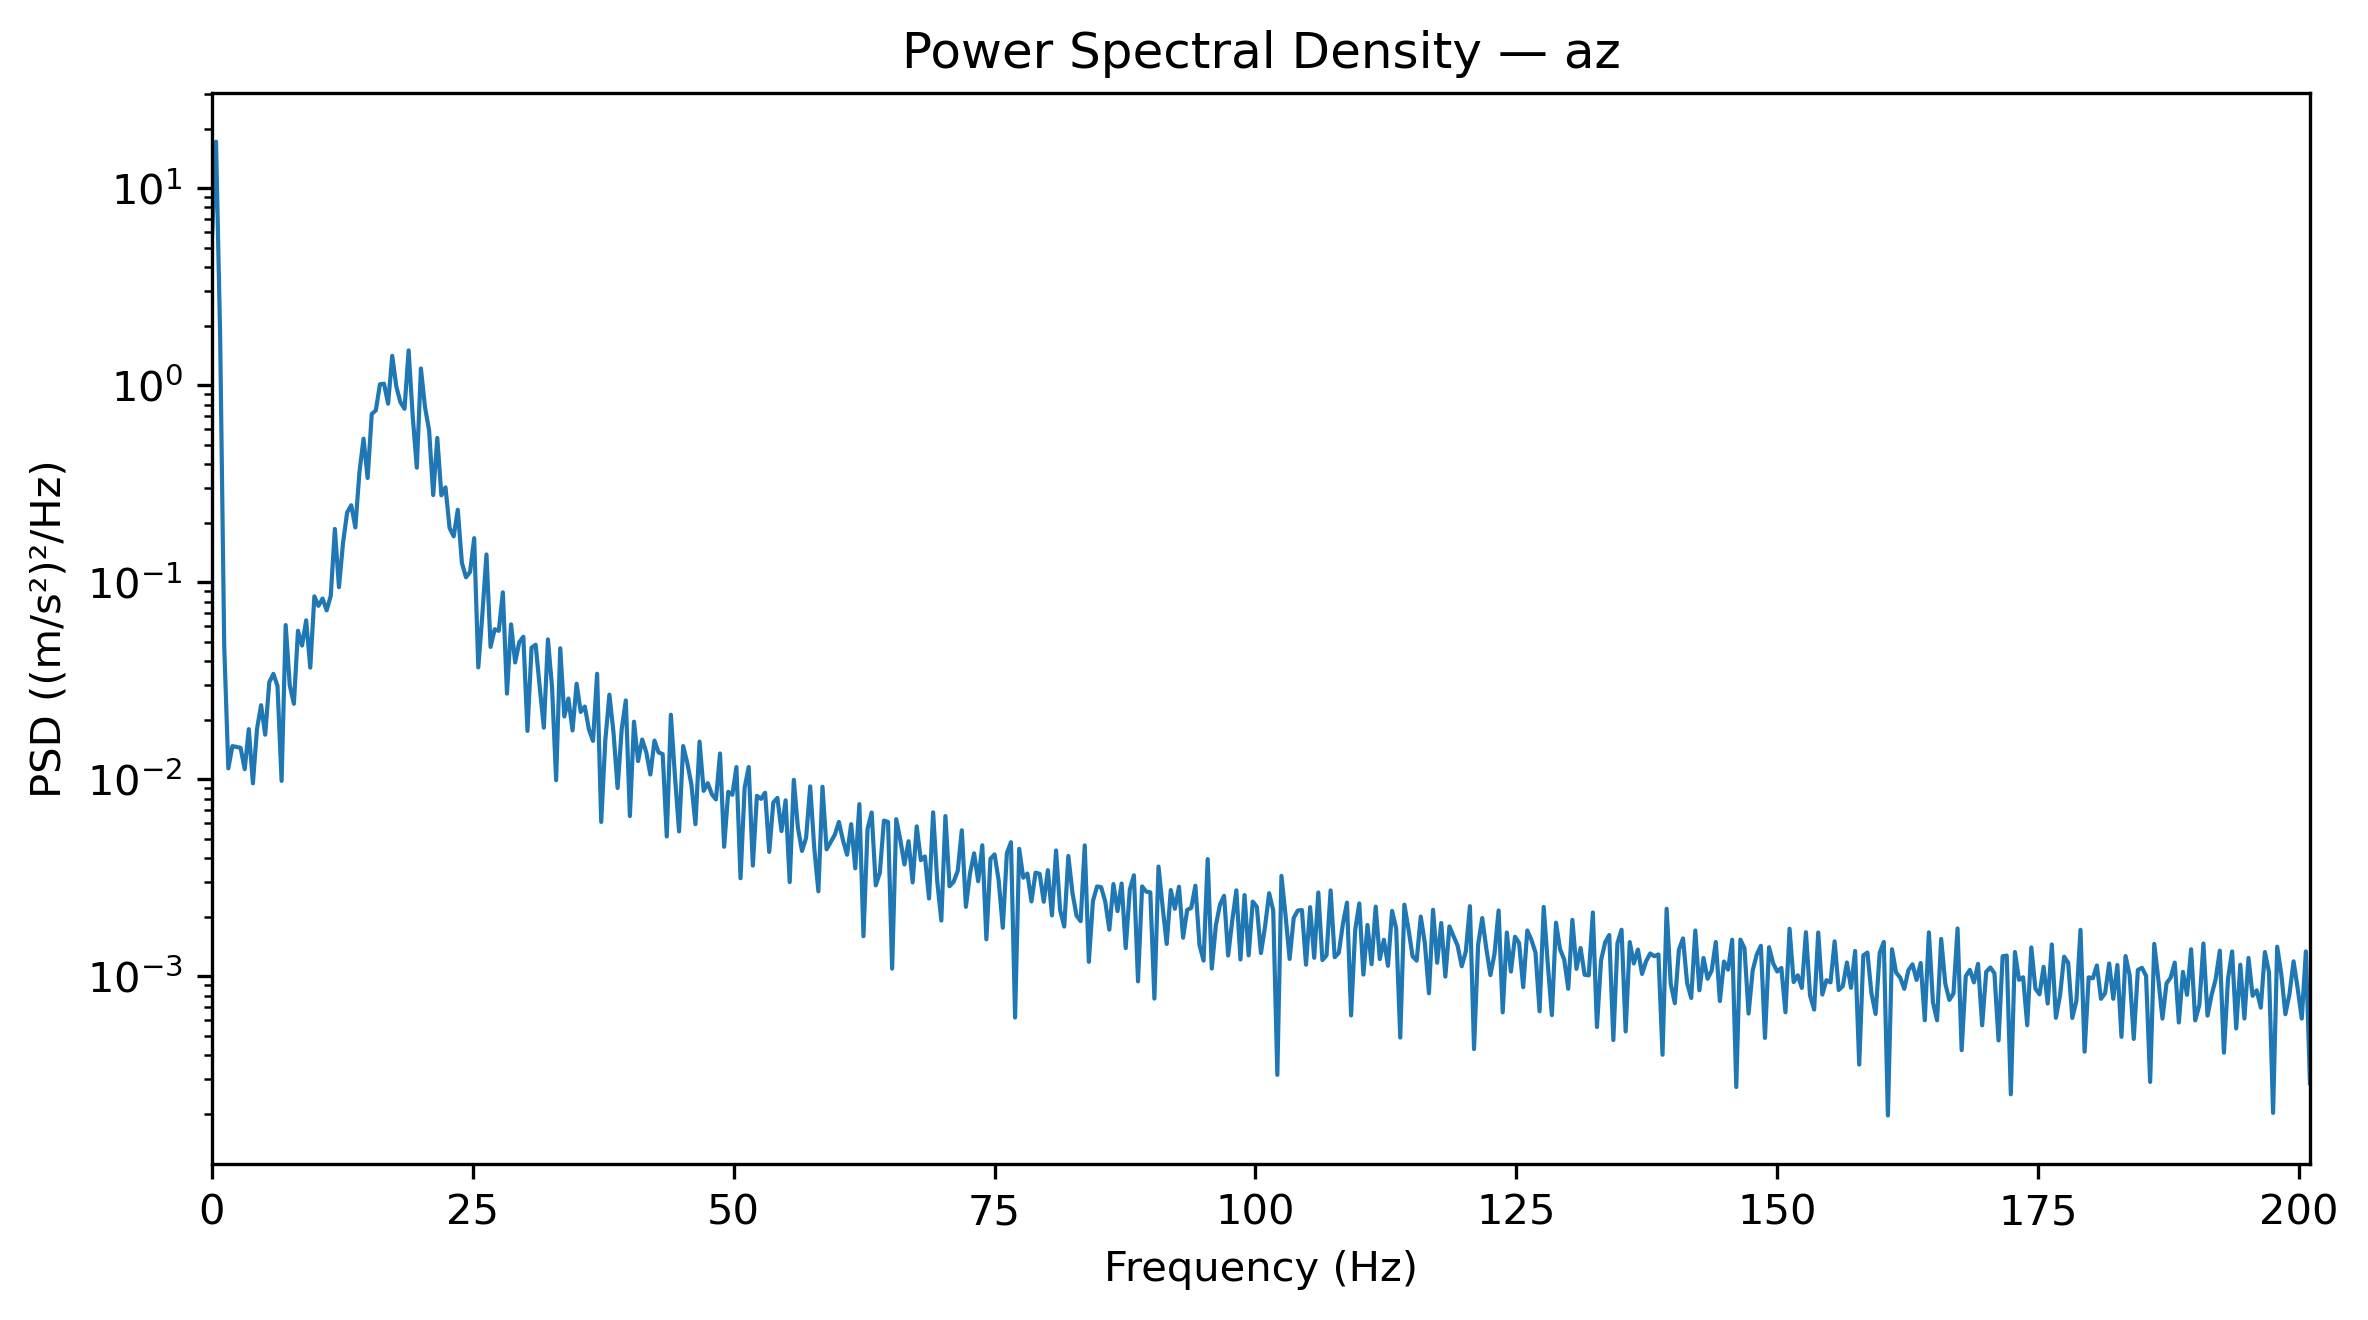

The table this chart was drawn from, first rows:
Frequency_Hz, PSD_(m_s2)^2_per_Hz
0.0, 5.554
0.3927, 17.26
0.7854, 1.807
1.178, 0.04764
1.571, 0.01138
1.963, 0.01476
2.356, 0.01463
2.749, 0.01446
3.141, 0.01128
3.534, 0.018
3.927, 0.009549
4.319, 0.01804
4.712, 0.02381
5.105, 0.01687
5.497, 0.03118
5.89, 0.03435
6.283, 0.02982
6.675, 0.009833
7.068, 0.06077
7.461, 0.03003
7.854, 0.02421
8.246, 0.05685
8.639, 0.04782
9.032, 0.06423
9.424, 0.03694
9.817, 0.08506
10.21, 0.07608
10.6, 0.08286
10.99, 0.07214
11.39, 0.08561
11.78, 0.1869
12.17, 0.0946
12.57, 0.1592
12.96, 0.2267
13.35, 0.2465
13.74, 0.1902
14.14, 0.3632
14.53, 0.5365
14.92, 0.3388
15.31, 0.7155
15.71, 0.7471
16.1, 1.014
16.49, 1.02
16.89, 0.8079
17.28, 1.413
17.67, 0.9866
18.06, 0.8221
18.46, 0.7608
18.85, 1.506
19.24, 0.6974
19.63, 0.3822
20.03, 1.219
20.42, 0.7755
20.81, 0.5916
21.2, 0.2777
21.6, 0.5411
21.99, 0.2767
22.38, 0.3037
22.78, 0.1889
23.17, 0.1714
... 453 more rows
